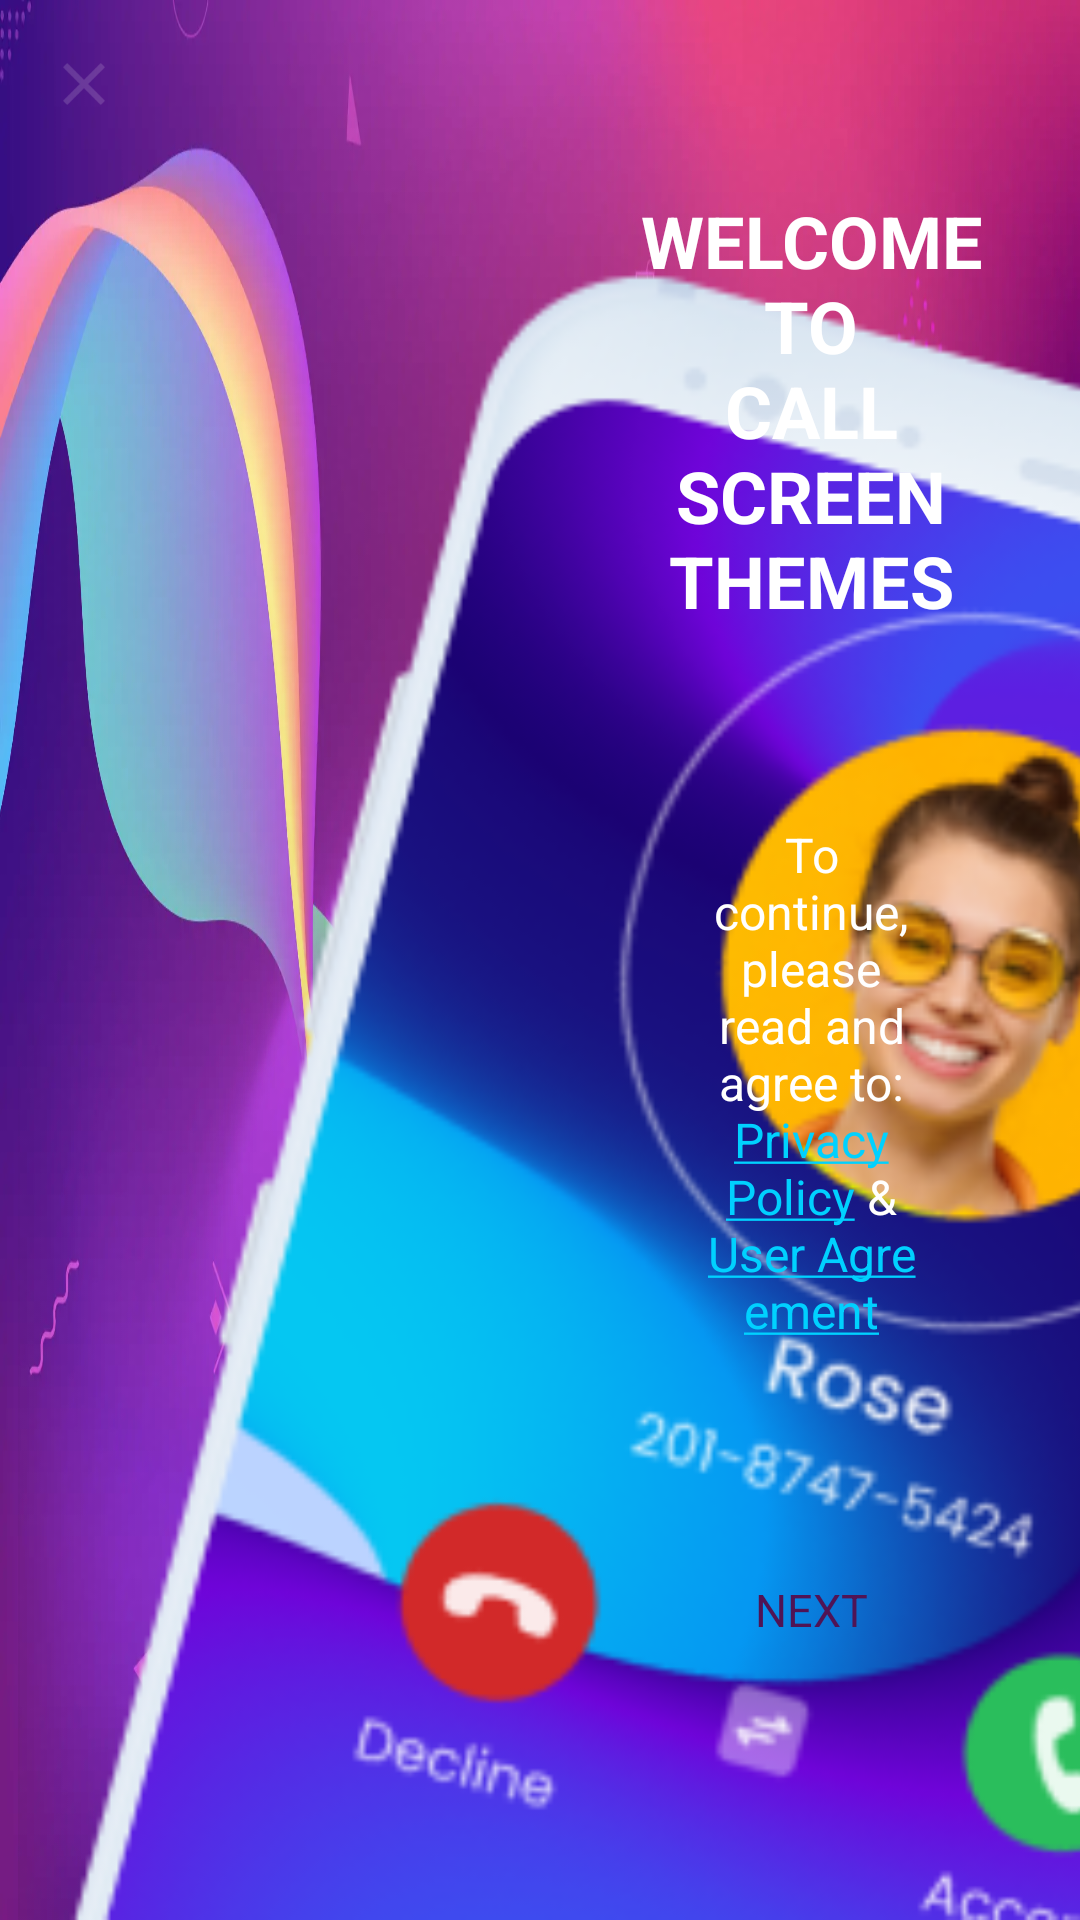

Android layout source for this screen:
<!-- AndroidManifest.xml: application theme Theme.CallScreenThemes -->
<!-- res/layout/activity_onboard.xml -->
<?xml version="1.0" encoding="utf-8"?>
<androidx.constraintlayout.widget.ConstraintLayout xmlns:android="http://schemas.android.com/apk/res/android"
    android:layout_width="match_parent"
    android:layout_height="match_parent"
    xmlns:app="http://schemas.android.com/apk/res-auto"
    android:background="@drawable/onboard_1_bcg">
    <ImageView
        android:id="@+id/iv_img"
        android:layout_width="0dp"
        android:layout_height="match_parent"
        android:src="@drawable/onboard_img_1"
        app:layout_constraintDimensionRatio="1.16073969:1"
        app:layout_constraintStart_toStartOf="parent"
        app:layout_constraintBottom_toBottomOf="parent"/>
    <ImageView
        android:id="@+id/iv_close"
        android:layout_width="24dp"
        android:layout_height="24dp"
        android:layout_marginTop="16dp"
        android:layout_marginStart="16dp"
        android:layout_marginEnd="16dp"
        android:src="@drawable/onboard_close"
        app:layout_constraintTop_toTopOf="parent"
        app:layout_constraintStart_toStartOf="parent"/>
    <View
        android:id="@+id/v_center_line"
        android:layout_width="1dp"
        android:layout_height="match_parent"
        app:layout_constraintStart_toStartOf="parent"
        app:layout_constraintEnd_toEndOf="parent"/>
    <TextView
        android:id="@+id/tv_title"
        android:layout_width="0dp"
        android:layout_height="wrap_content"
        android:layout_marginStart="28dp"
        android:layout_marginEnd="28dp"
        android:gravity="center"
        android:textAllCaps="true"
        android:textSize="24sp"
        android:includeFontPadding="false"
        android:textStyle="bold"
        android:textColor="@color/white"
        android:text="@string/onboard_title_1"
        app:layout_constraintTop_toTopOf="parent"
        app:layout_constraintBottom_toTopOf="@id/tv_description"
        app:layout_constraintStart_toEndOf="@id/v_center_line"
        app:layout_constraintEnd_toEndOf="parent"/>
    <TextView
        android:id="@+id/tv_description"
        android:layout_width="0dp"
        android:layout_height="wrap_content"
        android:layout_marginStart="51dp"
        android:layout_marginEnd="51dp"
        android:gravity="center"
        android:textSize="16dp"
        android:includeFontPadding="false"
        android:textColor="@color/white"
        android:text="@string/onboard_desc_1"
        android:linksClickable="true"
        android:textColorLink="#00D1FF"
        app:layout_constraintTop_toBottomOf="@id/tv_title"
        app:layout_constraintBottom_toTopOf="@id/tv_btn_continue"
        app:layout_constraintStart_toEndOf="@id/v_center_line"
        app:layout_constraintEnd_toEndOf="parent"/>
    <TextView
        android:id="@+id/tv_btn_continue"
        android:layout_width="0dp"
        android:layout_height="wrap_content"
        android:paddingTop="14dp"
        android:paddingBottom="14dp"
        android:layout_marginBottom="80dp"
        android:textAlignment="center"
        android:textColor="#501455"
        android:textSize="15dp"
        android:text="@string/continue_title"
        android:includeFontPadding="false"
        android:textAllCaps="true"
        android:background="@drawable/onboard_1_btn"
        app:layout_constraintWidth_percent="0.25"
        app:layout_constraintStart_toEndOf="@id/v_center_line"
        app:layout_constraintEnd_toEndOf="parent"
        app:layout_constraintBottom_toBottomOf="parent" />
    <LinearLayout
        android:layout_width="wrap_content"
        android:layout_height="wrap_content"
        android:orientation="horizontal"
        android:gravity="center_vertical"
        android:layout_marginTop="16dp"
        app:layout_constraintTop_toBottomOf="@id/tv_btn_continue"
        app:layout_constraintStart_toStartOf="@id/tv_btn_continue"
        app:layout_constraintEnd_toEndOf="@id/tv_btn_continue">
        <View
            android:id="@+id/v_dot_1"
            android:layout_width="8dp"
            android:layout_height="8dp"
            android:layout_marginStart="2dp"
            android:layout_marginEnd="2dp"/>
        <View
            android:id="@+id/v_dot_2"
            android:layout_width="8dp"
            android:layout_height="8dp"
            android:layout_marginStart="2dp"
            android:layout_marginEnd="2dp"/>
        <View
            android:id="@+id/v_dot_3"
            android:layout_width="8dp"
            android:layout_height="8dp"
            android:layout_marginStart="2dp"
            android:layout_marginEnd="2dp"/>
        <View
            android:id="@+id/v_dot_4"
            android:layout_width="8dp"
            android:layout_height="8dp"
            android:layout_marginStart="2dp"
            android:layout_marginEnd="2dp"/>
    </LinearLayout>
</androidx.constraintlayout.widget.ConstraintLayout>
<!-- resources referenced by this layout -->
<resources>
  <color name="white">#FFFFFFFF</color>
  <!-- drawable onboard_1_bcg: webp bitmap (drawable, 44804 bytes) -->
  <!-- drawable onboard_close: webp bitmap (drawable, 410 bytes) -->
  <!-- drawable onboard_img_1: png bitmap (drawable, 137855 bytes) -->
  <string name="continue_title">Next</string>
  <string name="onboard_desc_1">To continue, please read and agree to: <a href="https://ponica.media/call-screen/privacy-policy/">Privacy Policy</a> &amp; <a href="https://ponica.media/call-screen/term-of-service/">User Agreement</a></string>
  <string name="onboard_title_1">welcome to\ncall screen themes</string>
  <style name="Theme.CallScreenThemes" parent="Theme.MaterialComponents.DayNight.NoActionBar">
          
          <item name="colorPrimary">@color/purple_500</item>
          <item name="colorPrimaryVariant">@color/purple_700</item>
          <item name="colorOnPrimary">@color/white</item>
          
          <item name="colorSecondary">@color/teal_200</item>
          <item name="colorSecondaryVariant">@color/teal_700</item>
          <item name="colorOnSecondary">@color/black</item>
          
          <item name="android:statusBarColor">?attr/colorPrimaryVariant</item>
  
          
      </style>
  <color name="purple_500">#FF6200EE</color>
  <color name="purple_700">#FF3700B3</color>
  <color name="teal_200">#FF03DAC5</color>
  <color name="teal_700">#FF018786</color>
  <color name="black">#FF000000</color>
</resources>
